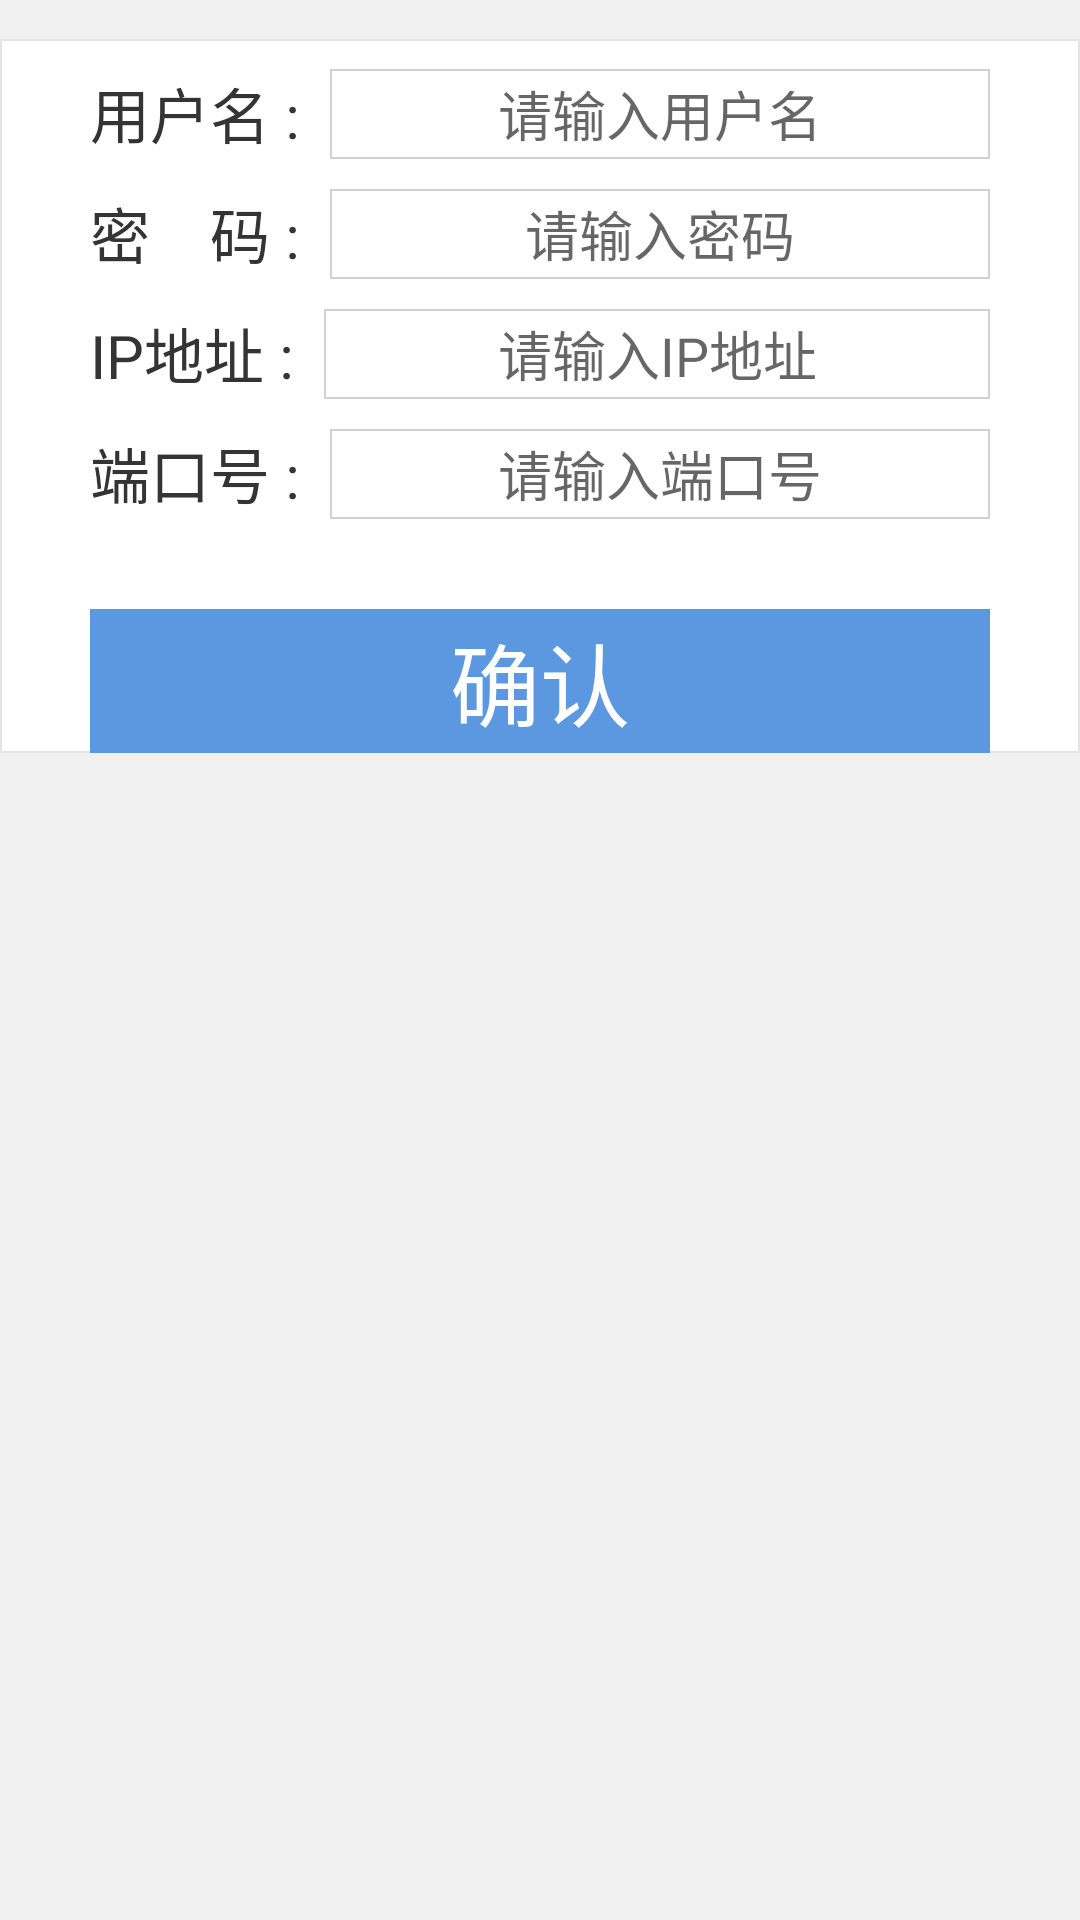

Reconstruct the res/layout file that produces this screen, plus the resources it refers to.
<!-- AndroidManifest.xml: application theme CustomActionbar -->
<!-- res/layout/activity_remote_server_settings.xml -->
<?xml version="1.0" encoding="utf-8"?>
<LinearLayout xmlns:android="http://schemas.android.com/apk/res/android"
    android:layout_width="match_parent"
    android:layout_height="match_parent"
    android:background="#F0F0F0"
    android:gravity="center"
    android:orientation="vertical">

    <ScrollView

        android:layout_width="match_parent"
        android:layout_height="match_parent">

        <LinearLayout

            android:layout_width="match_parent"
            android:layout_height="match_parent"
            android:layout_marginBottom="13dp"
            android:layout_marginTop="13dp"
            android:background="@drawable/line_rect"
            android:orientation="vertical">

            <LinearLayout
                android:layout_width="fill_parent"
                android:layout_height="30dp"
                android:layout_marginLeft="30dp"
                android:layout_marginRight="30dp"
                android:layout_marginTop="10dp">

                <TextView
                    android:id="@+id/tv_username"
                    android:layout_width="wrap_content"
                    android:layout_height="wrap_content"
                    android:layout_marginRight="10dp"
                    android:text="用户名 :"
                    android:textColor="@color/server_text"
                    android:textSize="20.0sp" />

                <EditText
                    android:id="@+id/edt_username"
                    android:layout_width="fill_parent"
                    android:layout_height="fill_parent"
                    android:background="@drawable/edittext_selector"
                    android:gravity="center"
                    android:hint="请输入用户名"
                    android:singleLine="true"
                    android:textColor="@color/edit_text_unfocus"
                    android:textSize="18.0sp" />
            </LinearLayout>

            <LinearLayout
                android:layout_width="fill_parent"
                android:layout_height="30dp"
                android:layout_marginLeft="30dp"
                android:layout_marginRight="30dp"
                android:layout_marginTop="10dp">

                <TextView
                    android:id="@+id/tv_password"
                    android:layout_width="wrap_content"
                    android:layout_height="wrap_content"
                    android:layout_marginRight="10dp"
                    android:text="密    码 :"
                    android:textColor="@color/server_text"
                    android:textSize="20.0sp" />

                <EditText
                    android:id="@+id/edt_password"
                    android:layout_width="fill_parent"
                    android:layout_height="fill_parent"
                    android:background="@drawable/edittext_selector"
                    android:gravity="center"
                    android:hint="请输入密码"
                    android:inputType="textPassword"
                    android:singleLine="true"
                    android:textColor="@color/edit_text_unfocus"
                    android:textSize="18.0sp" />
            </LinearLayout>

            <LinearLayout
                android:layout_width="fill_parent"
                android:layout_height="30dp"
                android:layout_marginLeft="30dp"
                android:layout_marginRight="30dp"
                android:layout_marginTop="10dp">

                <TextView
                    android:id="@+id/tv_ip"
                    android:layout_width="wrap_content"
                    android:layout_height="wrap_content"
                    android:layout_marginRight="10dp"
                    android:text="IP地址 :"
                    android:textColor="@color/server_text"
                    android:textSize="20.0sp" />

                <EditText
                    android:id="@+id/edt_ip"
                    android:layout_width="fill_parent"
                    android:layout_height="fill_parent"
                    android:background="@drawable/edittext_selector"
                    android:digits="0123456789."
                    android:gravity="center"
                    android:hint="请输入IP地址"
                    android:singleLine="true"
                    android:textColor="@color/edit_text_unfocus"
                    android:textSize="18.0sp" />
            </LinearLayout>

            <LinearLayout
                android:layout_width="fill_parent"
                android:layout_height="30dp"
                android:layout_marginLeft="30dp"
                android:layout_marginRight="30dp"
                android:layout_marginTop="10dp">

                <TextView
                    android:id="@+id/tv_host"
                    android:layout_width="wrap_content"
                    android:layout_height="wrap_content"
                    android:layout_marginRight="10dp"
                    android:text="端口号 :"
                    android:textColor="@color/server_text"
                    android:textSize="20.0sp" />

                <EditText
                    android:id="@+id/edt_host"
                    android:layout_width="fill_parent"
                    android:layout_height="fill_parent"
                    android:background="@drawable/edittext_selector"
                    android:gravity="center"
                    android:hint="请输入端口号"
                    android:inputType="number"
                    android:maxLength="5"
                    android:singleLine="true"
                    android:textColor="@color/edit_text_unfocus"
                    android:textSize="18.0sp" />
            </LinearLayout>

            <LinearLayout
                android:layout_width="fill_parent"
                android:layout_height="wrap_content"
                android:layout_marginLeft="30dp"
                android:layout_marginRight="30dp"
                android:layout_marginTop="30dp">

                <Button
                    android:id="@+id/btn_ok"
                    android:layout_width="fill_parent"
                    android:layout_height="wrap_content"
                    android:background="@drawable/ok_button_selector"
                    android:text="确认"
                    android:textColor="@color/white"
                    android:textSize="30.0sp" />
            </LinearLayout>
        </LinearLayout>
    </ScrollView>
</LinearLayout>
<!-- resources referenced by this layout -->
<resources>
  <color name="edit_text_unfocus">#a0a0a0</color>
  <color name="server_text">#343434</color>
  <color name="white">#ffffff</color>
  <!-- drawable edittext_selector (drawable) -->
  <?xml version="1.0" encoding="utf-8"?>
     
  <selector xmlns:android="http://schemas.android.com/apk/res/android">  
          <item android:state_window_focused="false" android:drawable="@drawable/gray_rect" />  
         <item android:state_focused="true" android:drawable="@drawable/blue_rect" />  
  </selector>
  <!-- drawable line_rect (drawable) -->
  <?xml version="1.0" encoding="utf-8"?>
  <shape xmlns:android="http://schemas.android.com/apk/res/android" >
  
      <solid android:color="#ffffff" />
  
      <stroke
          android:width="2px"
          android:color="#e3e3e3" />
  
  </shape>
  <!-- drawable ok_button_selector (drawable) -->
  <?xml version="1.0" encoding="utf-8"?>
  <selector xmlns:android="http://schemas.android.com/apk/res/android">
  
      <item android:drawable="@color/deep_bule" android:state_pressed="true"></item>
      <item android:drawable="@color/bule" android:state_pressed="false"></item>
  
  </selector>
  <style name="CustomActionbar" parent="@style/Theme.AppCompat.Light.DarkActionBar">
          <item name="android:windowContentOverlay">@null</item>
          <item name="actionBarStyle">@style/ActionBar.Solid.Appbasetheme</item>
          <item name="android:actionBarStyle">@style/ActionBar.Solid.Appbasetheme</item>
      </style>
  <!-- drawable gray_rect (drawable) -->
  <?xml version="1.0" encoding="utf-8"?>
  <shape xmlns:android="http://schemas.android.com/apk/res/android" >
  
      <solid android:color="#00ff00ff" />
  
      <stroke
          android:width="2px"
          android:color="#d1d1d1" />
  
  </shape>
  <!-- drawable blue_rect (drawable) -->
  <?xml version="1.0" encoding="utf-8"?>
  <shape xmlns:android="http://schemas.android.com/apk/res/android" >
  
      <solid android:color="#00ff00ff" />
  
      <stroke
          android:width="2px"
          android:color="#5c98e0" />
  
  </shape>
  <color name="deep_bule">#377dd0</color>
  <color name="bule">#5c98e0</color>
  <style name="ActionBar.Solid.Appbasetheme" parent="@style/Widget.AppCompat.Light.ActionBar.Solid">
          <item name="background">@color/actionbar_background</item>
          <item name="backgroundStacked">@color/orange</item>
          <item name="backgroundSplit">@color/actionbar_background</item>
      </style>
  <color name="actionbar_background">#5c98e0</color>
  <color name="orange">#fdae26</color>
</resources>
